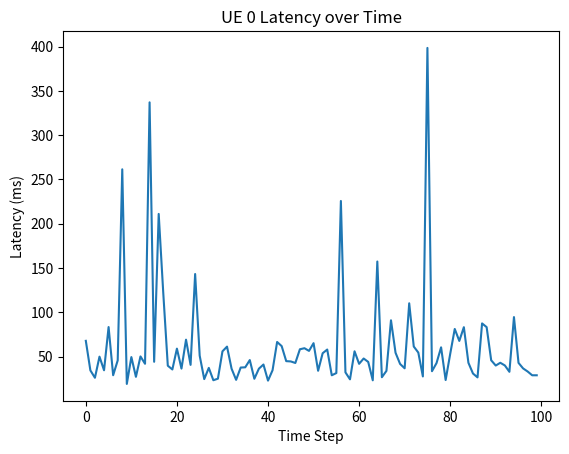
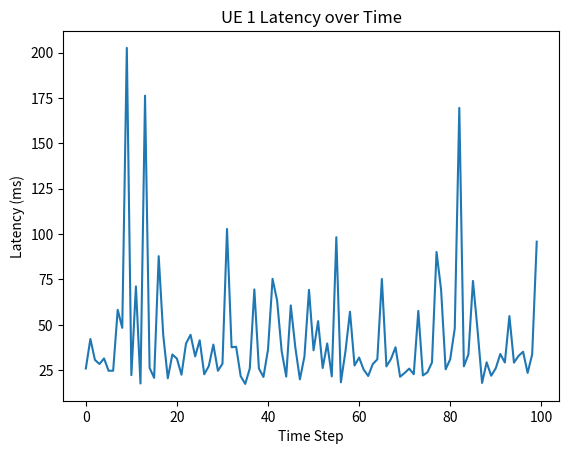
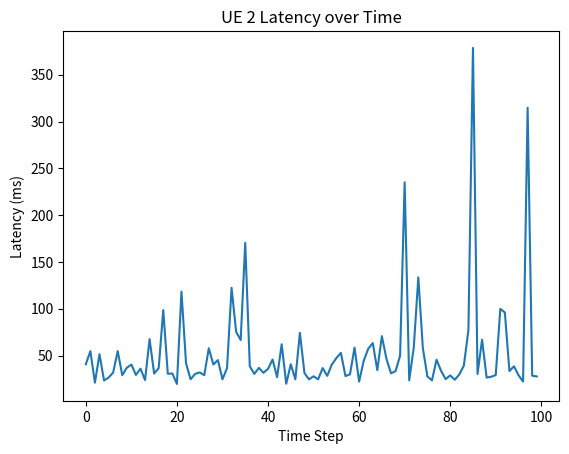
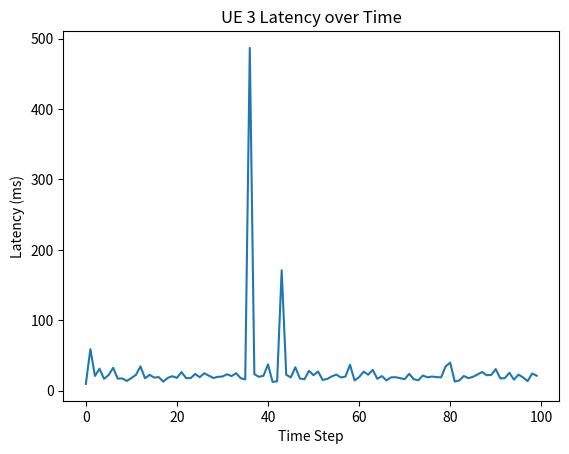
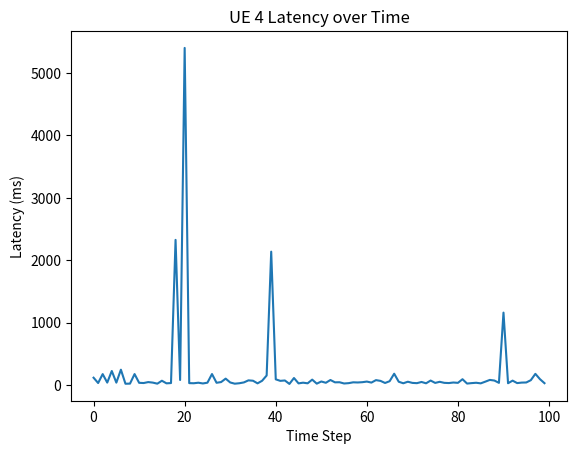
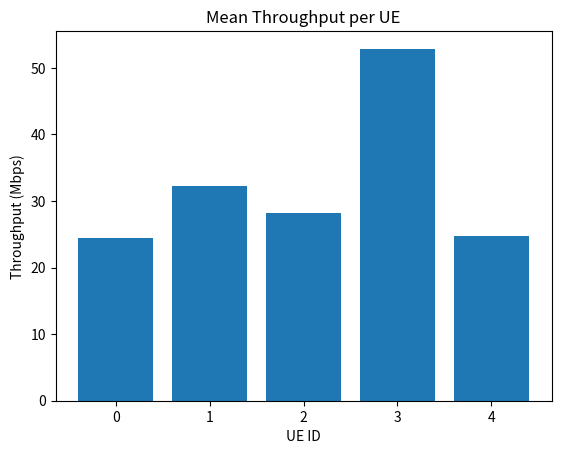

The script that saved these images, in order:
"""
5G Network Simulator (Basic QoS Model)
---------------------------------------
- Simulates multiple UEs connected to a single gNB.
- Models path-loss + Rayleigh fading + simplified MIMO gain.
- Schedulers: equal share and proportional fair.
- Collects QoS metrics: throughput, latency, SNR.
- Saves plots and CSV summary to ./output folder.
"""

import numpy as np
import pandas as pd
import matplotlib.pyplot as plt
import os

# ----------------------------
# User Equipment (UE) Class
# ----------------------------
class UE:
    def __init__(self, ue_id, distance_m=100):
        self.id = ue_id
        self.distance = distance_m
        self.throughput_history = []
        self.latency_history = []
        self.snr_history = []
        self.avg_throughput = 1e-6  # to avoid divide by zero


# ----------------------------
# 5G Network Simulator Class
# ----------------------------
class FiveGSimulator:
    def __init__(self, num_ues=5, total_bw_hz=20e6, tx_power_dbm=43,
                 noise_fig_db=7, mimo_gain=2, scheduler="equal",
                 sim_steps=50, out_dir="output"):

        self.num_ues = num_ues
        self.total_bw_hz = total_bw_hz
        self.tx_power_dbm = tx_power_dbm
        self.noise_fig_db = noise_fig_db
        self.mimo_gain = mimo_gain
        self.scheduler = scheduler
        self.sim_steps = sim_steps
        self.out_dir = out_dir

        # Create output folder if not exists
        os.makedirs(self.out_dir, exist_ok=True)

        # Initialize UEs with random distances
        self.ues = [UE(i, distance_m=np.random.randint(50, 500))
                    for i in range(self.num_ues)]

    # ----------------------------
    # Helper Functions
    # ----------------------------
    def path_loss_db(self, d, f=3.5e9):
        """Simple log-distance path-loss model"""
        c = 3e8
        d0 = 1
        pl_d0 = 20 * np.log10(4 * np.pi * d0 * f / c)
        n = 3.0  # path-loss exponent
        return pl_d0 + 10 * n * np.log10(d / d0)

    def noise_power_dbm(self, bw_hz):
        kT_dbm_hz = -174  # thermal noise density
        return kT_dbm_hz + 10 * np.log10(bw_hz) + self.noise_fig_db

    # ----------------------------
    # Run Simulation
    # ----------------------------
    def run(self):
        for t in range(self.sim_steps):
            # Compute link quality for each UE
            snrs_linear = []
            inst_caps = []
            for ue in self.ues:
                pl = self.path_loss_db(ue.distance)
                fading = np.random.rayleigh(scale=1.0)
                fading_db = 20 * np.log10(fading + 1e-9)
                mimo_gain_db = 10 * np.log10(self.mimo_gain)
                rx_power = self.tx_power_dbm - pl + fading_db + mimo_gain_db
                noise_dbm = self.noise_power_dbm(self.total_bw_hz)
                snr_db = rx_power - noise_dbm
                snr_lin = 10**(snr_db/10)
                cap = self.total_bw_hz * np.log2(1 + snr_lin)  # Shannon capacity

                snrs_linear.append(snr_lin)
                inst_caps.append(cap)
                ue.snr_history.append(snr_db)

            # Bandwidth allocation
            if self.scheduler == "equal":
                bw_alloc = [self.total_bw_hz / self.num_ues] * self.num_ues
            elif self.scheduler == "pf":
                weights = [c / (ue.avg_throughput + 1e-9) for c, ue in zip(inst_caps, self.ues)]
                total_w = sum(weights)
                bw_alloc = [(w/total_w) * self.total_bw_hz for w in weights]
            else:
                raise ValueError("Scheduler must be 'equal' or 'pf'")

            # Compute throughput & latency
            for ue, bw, snr_lin, cap in zip(self.ues, bw_alloc, snrs_linear, inst_caps):
                cap_bps = bw * np.log2(1 + snr_lin)
                throughput_mbps = cap_bps / 1e6
                ue.throughput_history.append(throughput_mbps)

                # Latency model: packet = 1 Mbit
                packet_bits = 1e6
                tx_time_s = packet_bits / (cap_bps + 1e-9)
                prop_delay_s = ue.distance / 3e8
                latency_ms = (tx_time_s + prop_delay_s + 1e-3) * 1000
                ue.latency_history.append(latency_ms)

                # Update average throughput (EMA)
                ue.avg_throughput = 0.9 * ue.avg_throughput + 0.1 * throughput_mbps

        self.save_results()

    # ----------------------------
    # Save results
    # ----------------------------
    def save_results(self):
        summary = []
        for ue in self.ues:
            summary.append({
                "UE": ue.id,
                "Mean Throughput (Mbps)": np.mean(ue.throughput_history),
                "Median Latency (ms)": np.median(ue.latency_history),
                "Mean SNR (dB)": np.mean(ue.snr_history)
            })
            # Save latency plot per UE
            plt.figure()
            plt.plot(ue.latency_history)
            plt.title(f"UE {ue.id} Latency over Time")
            plt.xlabel("Time Step")
            plt.ylabel("Latency (ms)")
            plt.savefig(os.path.join(self.out_dir, f"latency_ue{ue.id}.png"))
            plt.close()

        # Save throughput bar chart
        plt.figure()
        plt.bar([ue.id for ue in self.ues],
                [np.mean(ue.throughput_history) for ue in self.ues])
        plt.title("Mean Throughput per UE")
        plt.xlabel("UE ID")
        plt.ylabel("Throughput (Mbps)")
        plt.savefig(os.path.join(self.out_dir, "throughput_per_ue.png"))
        plt.close()

        # Save CSV summary
        df = pd.DataFrame(summary)
        df.to_csv(os.path.join(self.out_dir, "summary.csv"), index=False)
        print(f"✅ Results saved in folder: {self.out_dir}")


# ----------------------------
# Main entry point
# ----------------------------
if __name__ == "__main__":
    sim = FiveGSimulator(num_ues=5, sim_steps=100, scheduler="pf")
    sim.run()
